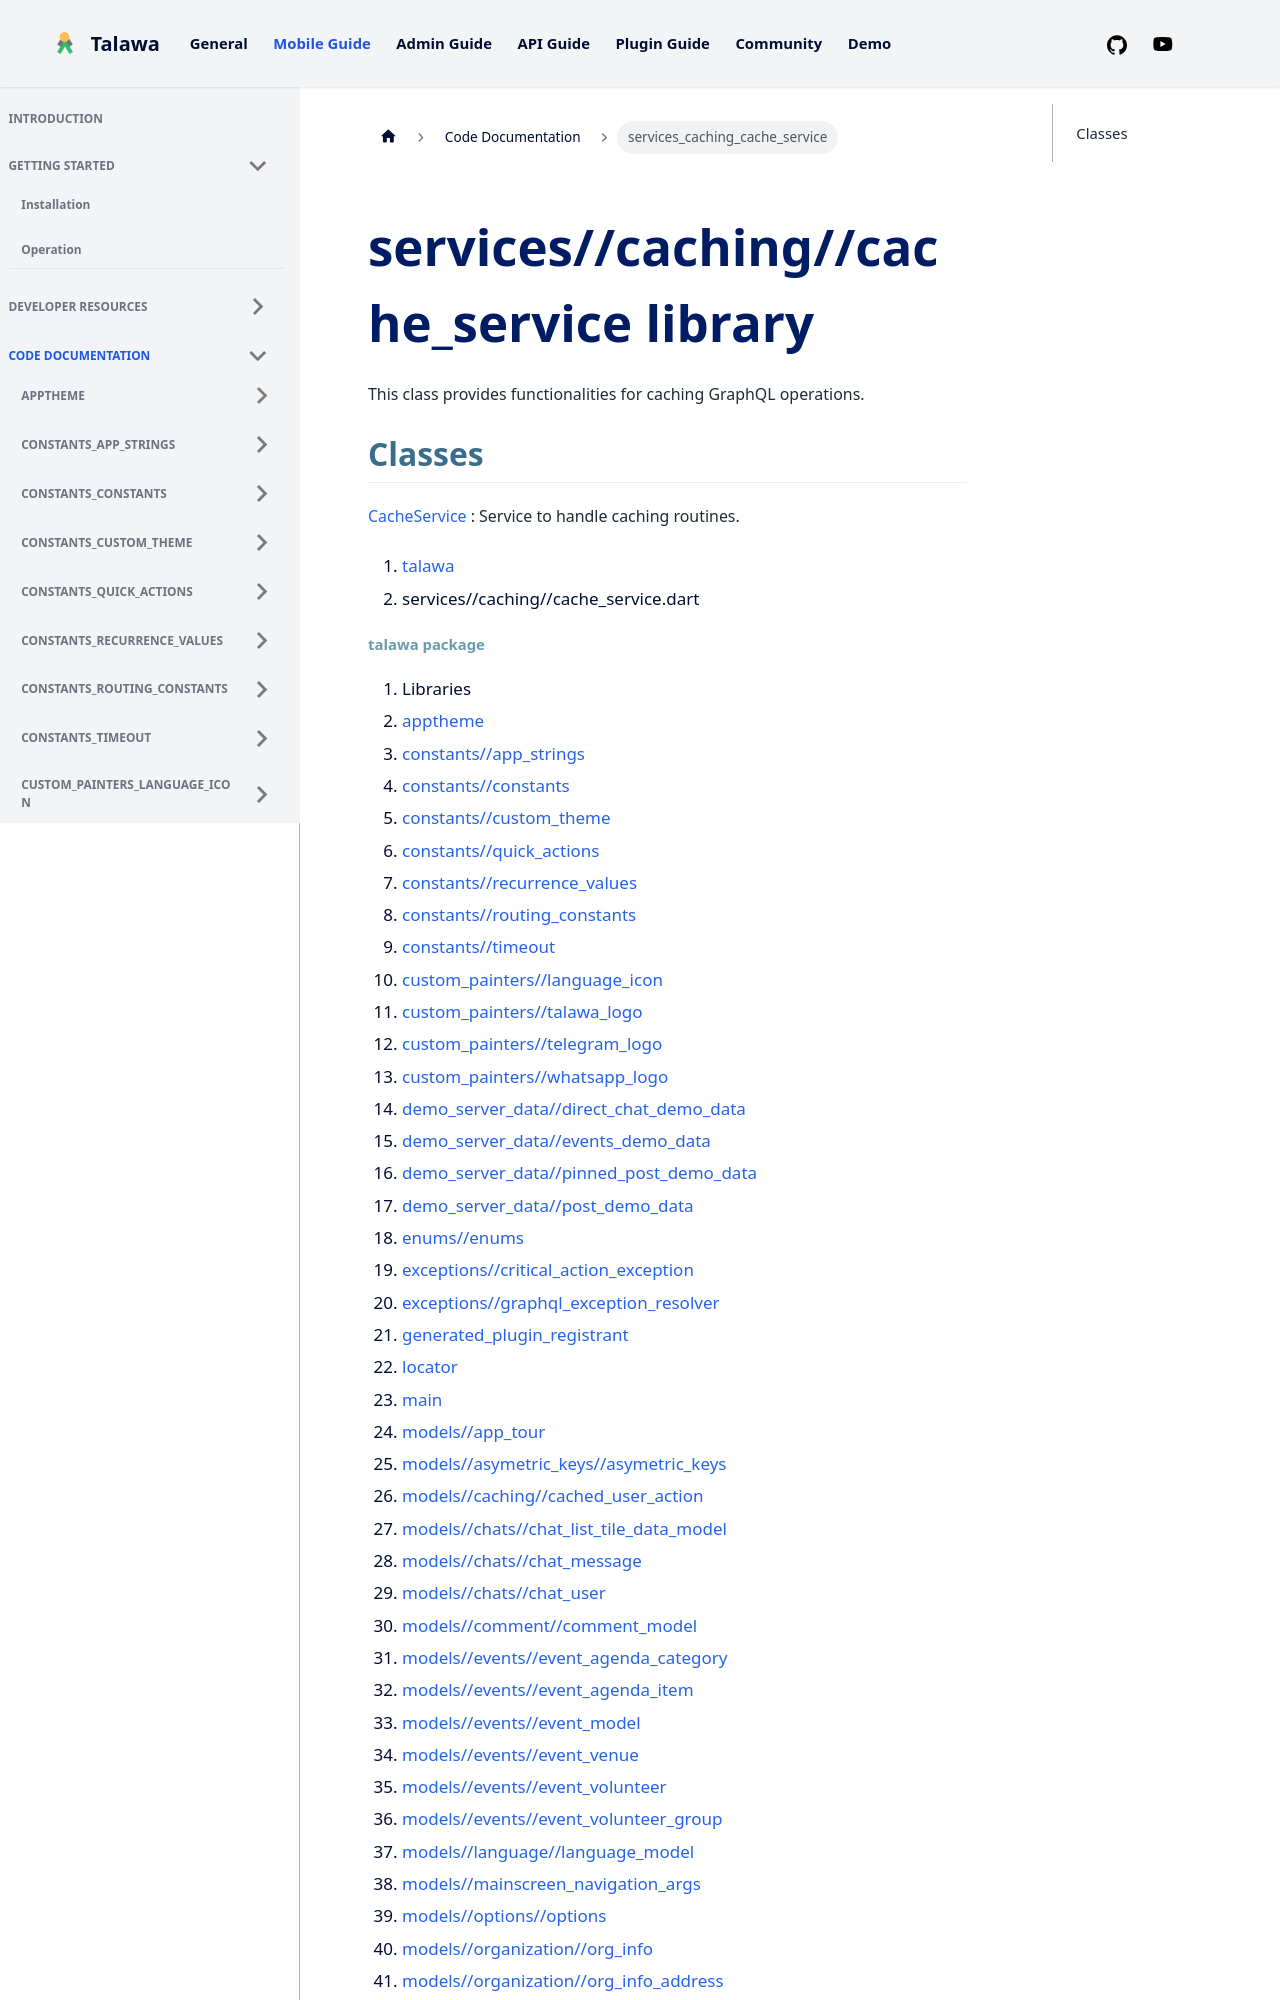

repository: PalisadoesFoundation/talawa · page: docs/auto-docs/services_caching_cache_service/index.html · generator: docusaurus

---
title: "services_caching_cache_service"
---


<div>

# services//caching//cache_service library

</div>


This class provides functionalities for caching GraphQL operations.



## Classes

[CacheService](../services_caching_cache_service/CacheService-class.md)
:   Service to handle caching routines.







1.  [talawa](../index.md)
2.  services//caching//cache_service.dart
